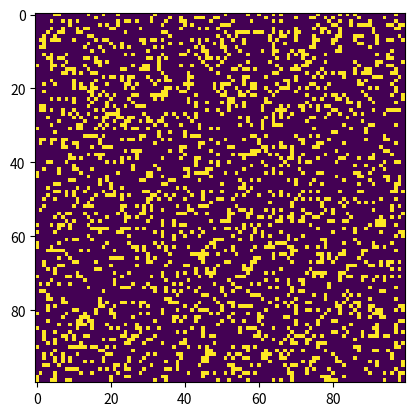

The matplotlib source for this figure:
"""
conway.py
A simple Python/matplotlib implementation of Conway's Game of Life.
"""

import sys
import argparse
import numpy as np
import matplotlib.pyplot as plt
import matplotlib.animation as animation

ON = 255
OFF = 0
vals = [ON, OFF]


def randomGrid(N):
    """returns a grid of NxN random values"""
    return np.random.choice(vals, N*N, p=[0.2, 0.8]).reshape(N, N)


def addGlider(i, j, grid):
    """adds a glider with top left cell at (i, j)"""
    glider = np.array([[0,    0, 255],
                       [255,  0, 255],
                       [0,  255, 255]])
    grid[i:i+3, j:j+3] = glider


def update(frameNum, img, grid, N):
    # copy grid since we require 8 neighbors for calculation
    # and we go line by line
    newGrid = grid.copy()
    # TODO: Implement the rules of Conway's Game of Life

    # update data
    img.set_data(newGrid)
    grid[:] = newGrid[:]
    return img,

# main() function


def main():
    # Command line args are in sys.argv[1], sys.argv[2] ..
    # sys.argv[0] is the script name itself and can be ignored
    # parse arguments
    parser = argparse.ArgumentParser(
        description="Runs Conway's Game of Life system.py.")
    # TODO: add arguments

    # set grid size
    N = 100

    # set animation update interval
    updateInterval = 50

    # declare grid
    grid = np.array([])
    # populate grid with random on/off - more off than on
    grid = randomGrid(N)
    # Uncomment lines to see the "glider" demo
    # grid = np.zeros(N*N).reshape(N, N)
    # addGlider(1, 1, grid)

    # set up animation
    fig, ax = plt.subplots()
    img = ax.imshow(grid, interpolation='nearest')
    ani = animation.FuncAnimation(fig, update, fargs=(img, grid, N, ),
                                  frames=10,
                                  interval=updateInterval,
                                  save_count=50)

    plt.show()


# call main
if __name__ == '__main__':
    main()
